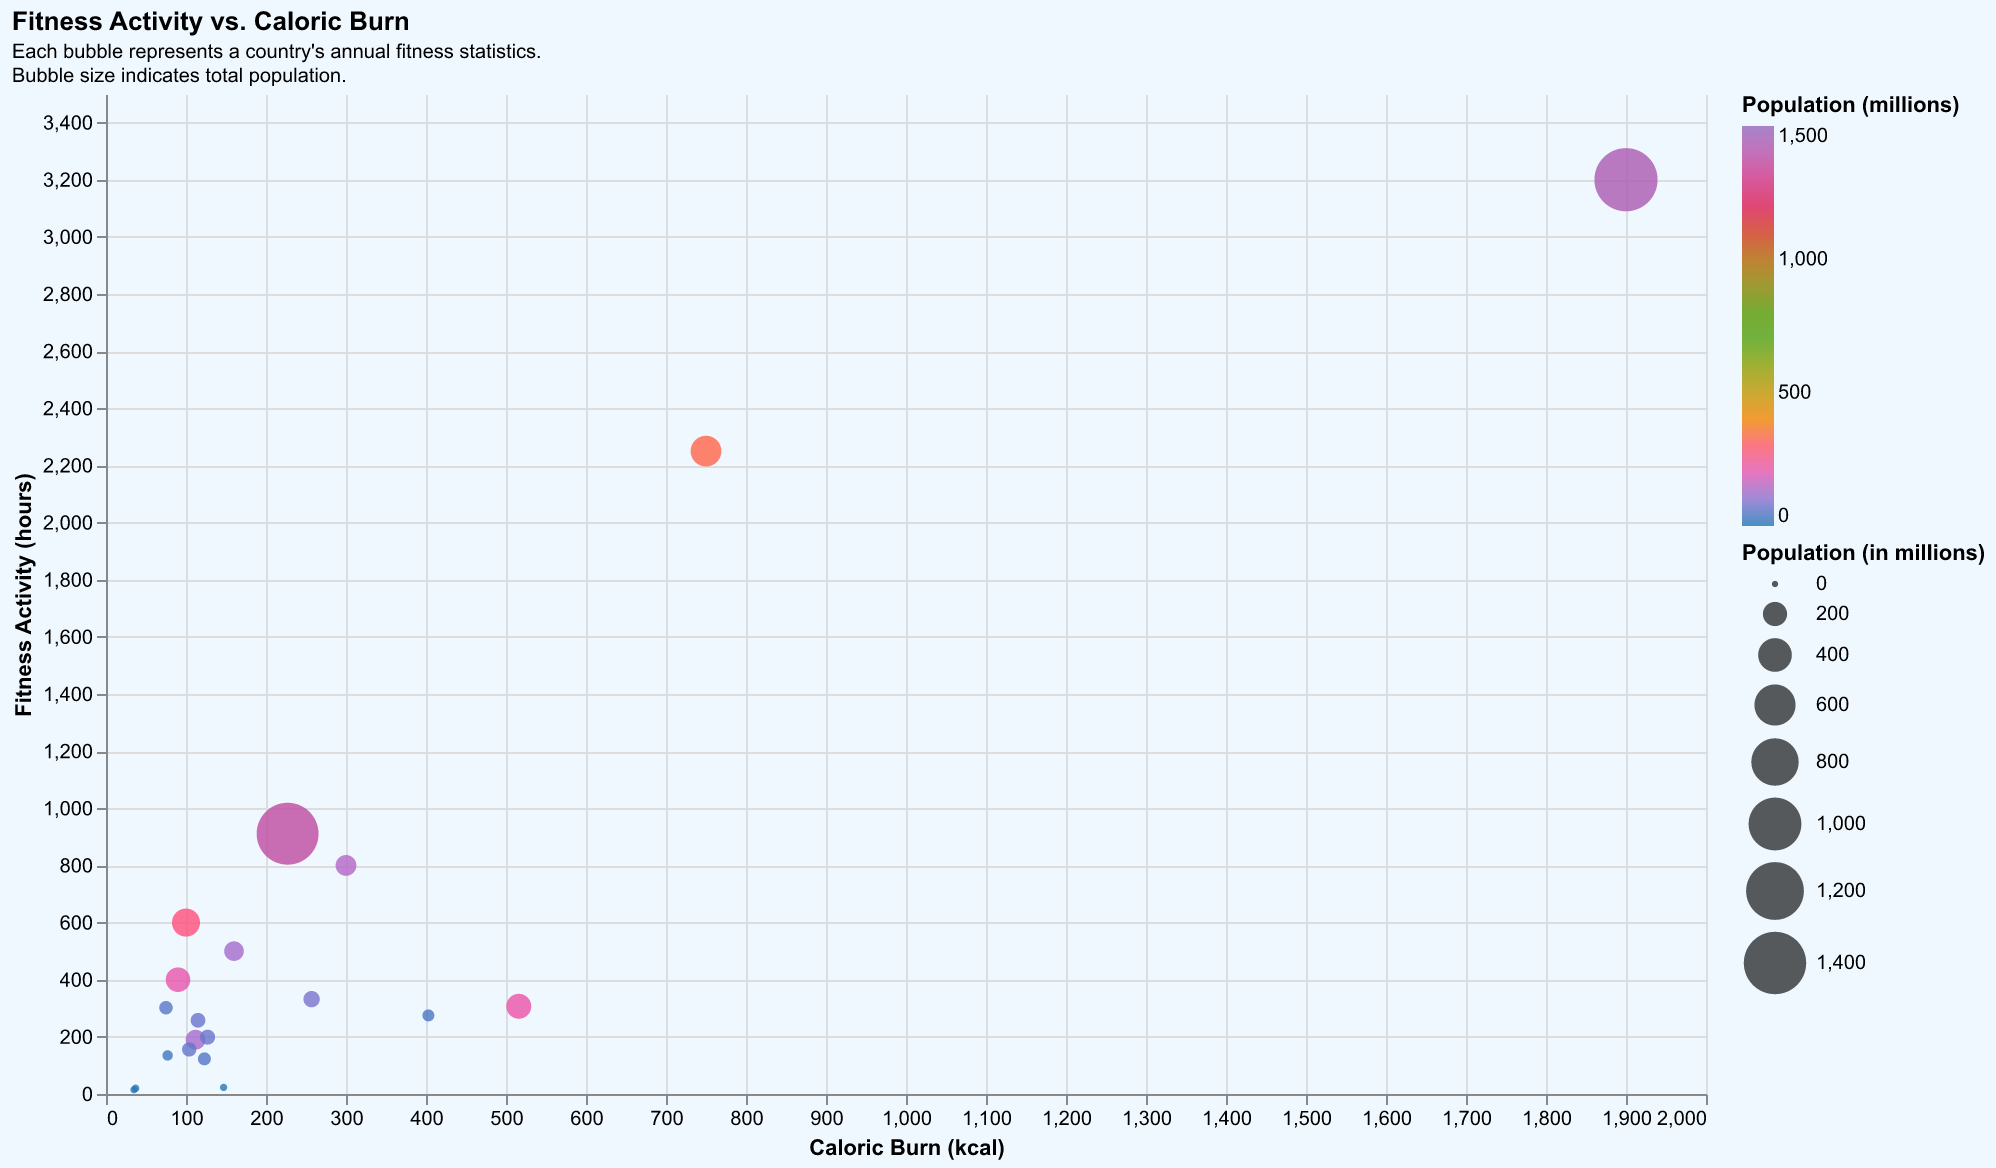

The table this chart was drawn from, first rows:
Country, Caloric Burn (kcal), Fitness Activity (hours), Population (millions)
USA, 750, 2250, 331
China, 1900, 3200, 1439
India, 227, 911, 1380
Germany, 257, 332, 83
Brazil, 516, 307, 213
France, 115, 258, 65
Canada, 403, 275, 38
Australia, 77, 135, 25
Spain, 123, 123, 47
Norway, 147, 23, 5
Denmark, 37, 20, 6
Ireland, 35, 15, 5
Mexico, 112, 190, 129
UK, 127, 199, 68
Italy, 104, 156, 60
South Korea, 75, 302, 52
Japan, 160, 500, 126
Russia, 300, 800, 144
Indonesia, 100, 600, 273
Nigeria, 90, 400, 206
